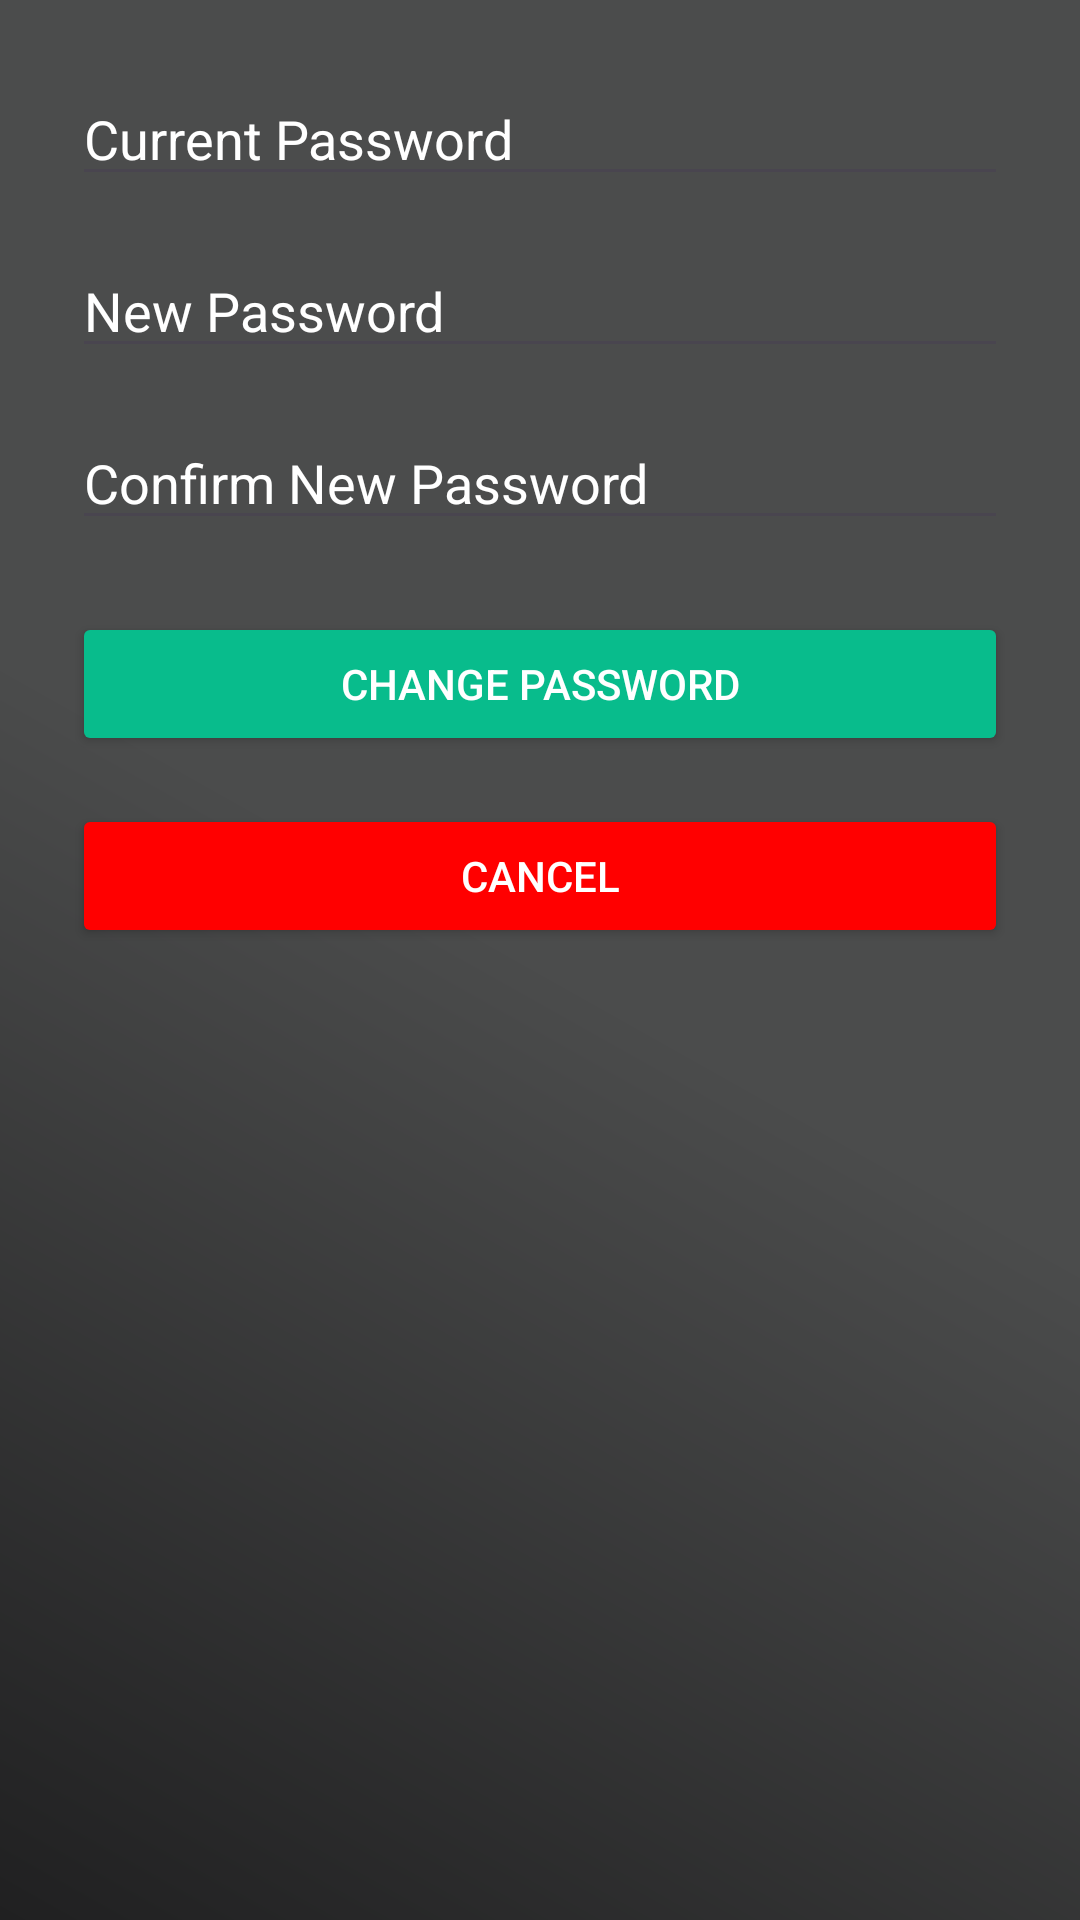

Produce the Android XML layout that renders to this screen, including the resource entries it uses.
<!-- AndroidManifest.xml: application theme Theme.ClinicApp -->
<!-- res/layout/dialog_change_password.xml -->
<?xml version="1.0" encoding="utf-8"?>
<androidx.constraintlayout.widget.ConstraintLayout xmlns:android="http://schemas.android.com/apk/res/android"
    xmlns:app="http://schemas.android.com/apk/res-auto"
    android:layout_width="match_parent"
    android:layout_height="wrap_content"
    android:padding="24dp"
    android:background="@drawable/loginbg">

    
    <EditText
        android:id="@+id/editText_currentPassword"
        android:layout_width="0dp"
        android:layout_height="wrap_content"
        android:hint="Current Password"
        android:drawableRight="@drawable/baseline_remove_red_eye_24"
        android:inputType="textPassword"
        android:textColorHint="@color/white"
        android:textColor="@color/white"
        app:layout_constraintTop_toTopOf="parent"
        app:layout_constraintStart_toStartOf="parent"
        app:layout_constraintEnd_toEndOf="parent" />

    
    <EditText
        android:id="@+id/editText_newPassword"
        android:layout_width="0dp"
        android:layout_height="wrap_content"
        android:drawableRight="@drawable/baseline_remove_red_eye_24"
        android:textColor="@color/white"
        android:textColorHint="@color/white"
        android:hint="New Password"
        android:inputType="textPassword"
        app:layout_constraintTop_toBottomOf="@id/editText_currentPassword"
        app:layout_constraintStart_toStartOf="parent"
        app:layout_constraintEnd_toEndOf="parent"
        android:layout_marginTop="16dp" />

    
    <EditText
        android:id="@+id/editText_confirmPassword"
        android:layout_width="0dp"
        android:layout_height="wrap_content"
        android:drawableRight="@drawable/baseline_remove_red_eye_24"
        android:textColor="@color/white"
        android:textColorHint="@color/white"
        android:hint="Confirm New Password"
        android:inputType="textPassword"
        app:layout_constraintTop_toBottomOf="@id/editText_newPassword"
        app:layout_constraintStart_toStartOf="parent"
        app:layout_constraintEnd_toEndOf="parent"
        android:layout_marginTop="16dp" />

    
    <Button
        android:id="@+id/btnSubmitChangePassword"
        android:layout_width="0dp"
        android:layout_height="wrap_content"
        android:layout_marginTop="24dp"
        android:backgroundTint="@color/Green_blue"
        android:text="Change Password"
        android:textColor="@android:color/white"
        app:layout_constraintTop_toBottomOf="@id/editText_confirmPassword"
        app:layout_constraintStart_toStartOf="parent"
        app:layout_constraintEnd_toEndOf="parent" />

    
    <Button
        android:id="@+id/btnCancelChangePassword"
        android:layout_width="0dp"
        android:layout_height="wrap_content"
        android:layout_marginTop="16dp"
        android:backgroundTint="@color/red"
        android:text="Cancel"
        android:textColor="@android:color/white"
        app:layout_constraintTop_toBottomOf="@id/btnSubmitChangePassword"
        app:layout_constraintStart_toStartOf="parent"
        app:layout_constraintEnd_toEndOf="parent" />

</androidx.constraintlayout.widget.ConstraintLayout>
<!-- resources referenced by this layout -->
<resources>
  <color name="Green_blue">#08bc8c</color>
  <color name="red">#FF0000</color>
  <color name="white">#FFFFFFFF</color>
  <!-- drawable loginbg (drawable) -->
  <?xml version="1.0" encoding="utf-8"?>
  <shape xmlns:android="http://schemas.android.com/apk/res/android"
      android:shape="rectangle" >
      <gradient
          android:startColor="#4B4C4C"
          android:centerColor="#4B4C4C"
          android:endColor="#FF202021"
          android:angle="225"/>
      <corners android:radius="0dp"/>
  </shape>
  <style name="Theme.ClinicApp" parent="Base.Theme.ClinicApp" />
  <style name="Base.Theme.ClinicApp" parent="Theme.Material3.DayNight.NoActionBar">
          <item name="colorPrimary">@color/lavender</item>
          <item name="colorPrimaryVariant">@color/lavender</item>
          <item name="android:statusBarColor">@color/GreenAdmin</item>
          
      </style>
  <color name="lavender">#8692f7</color>
  <color name="GreenAdmin">#7c9a1c</color>
</resources>
